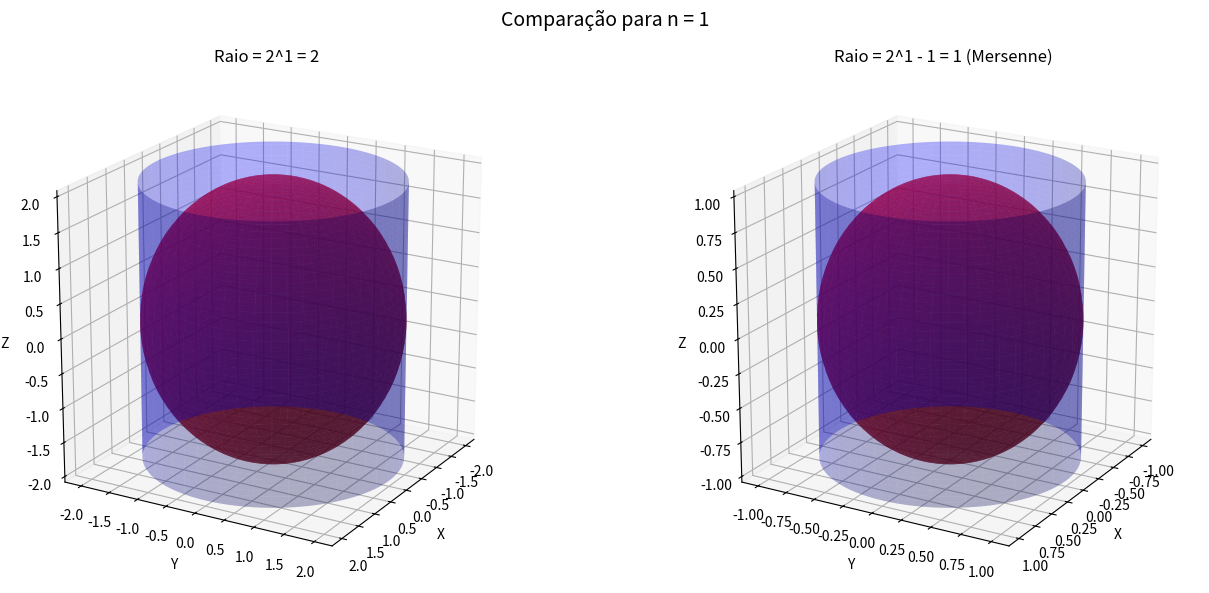
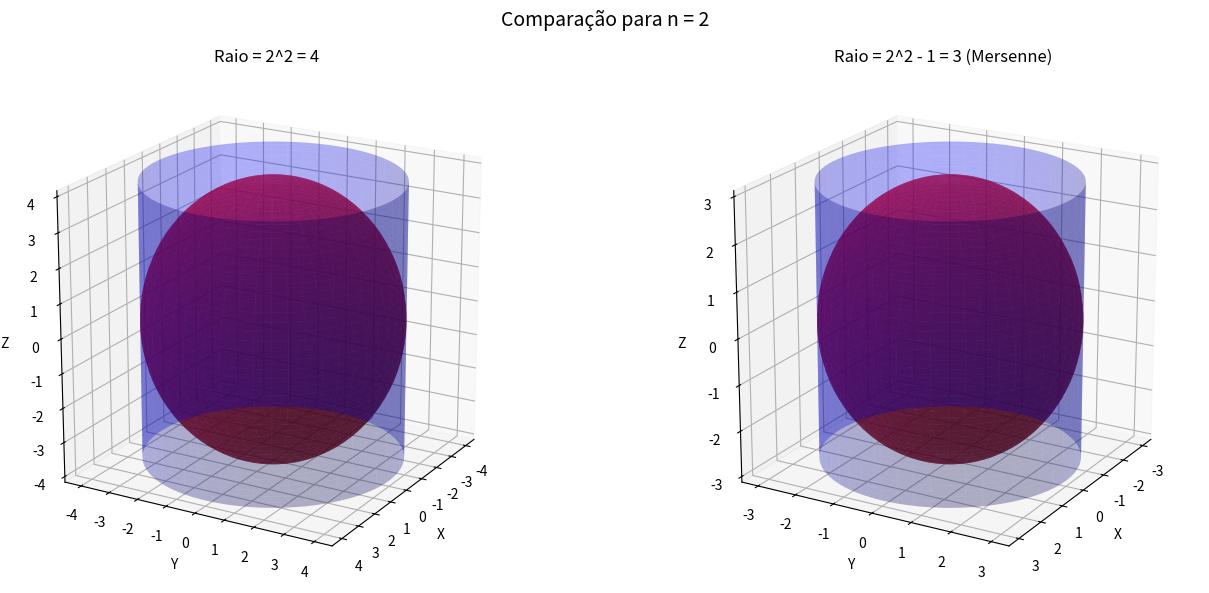
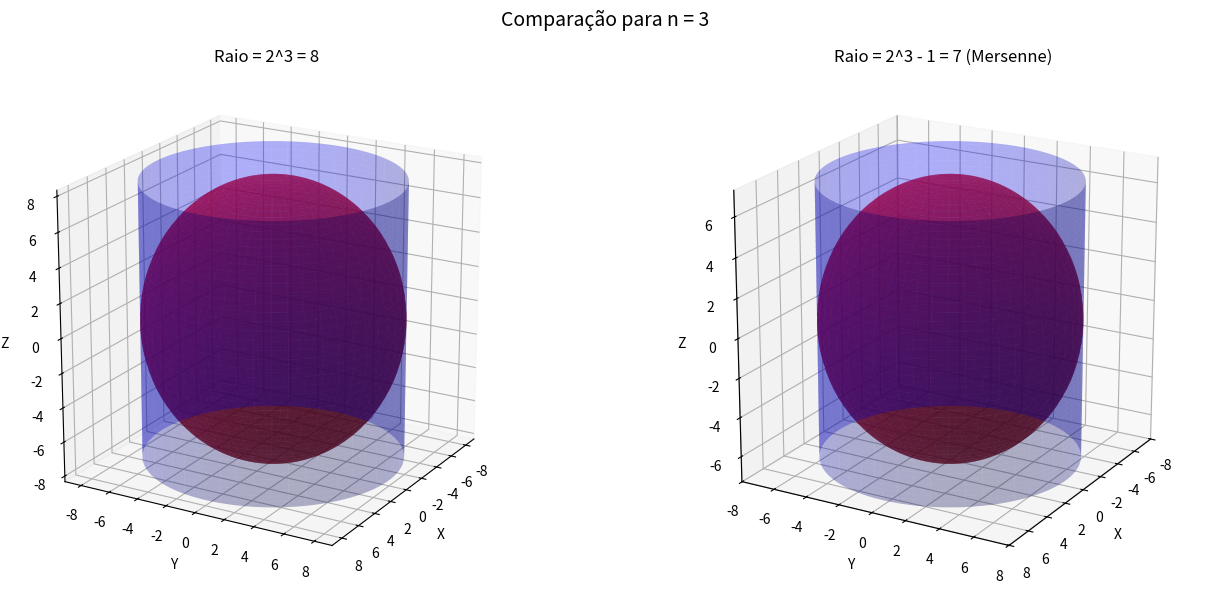
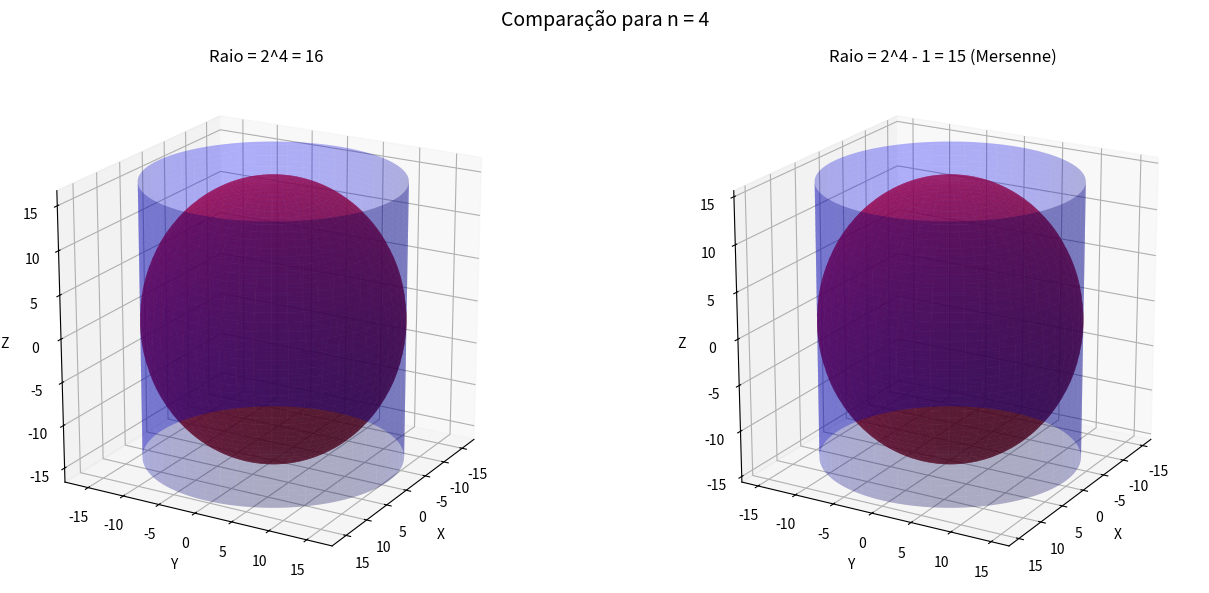
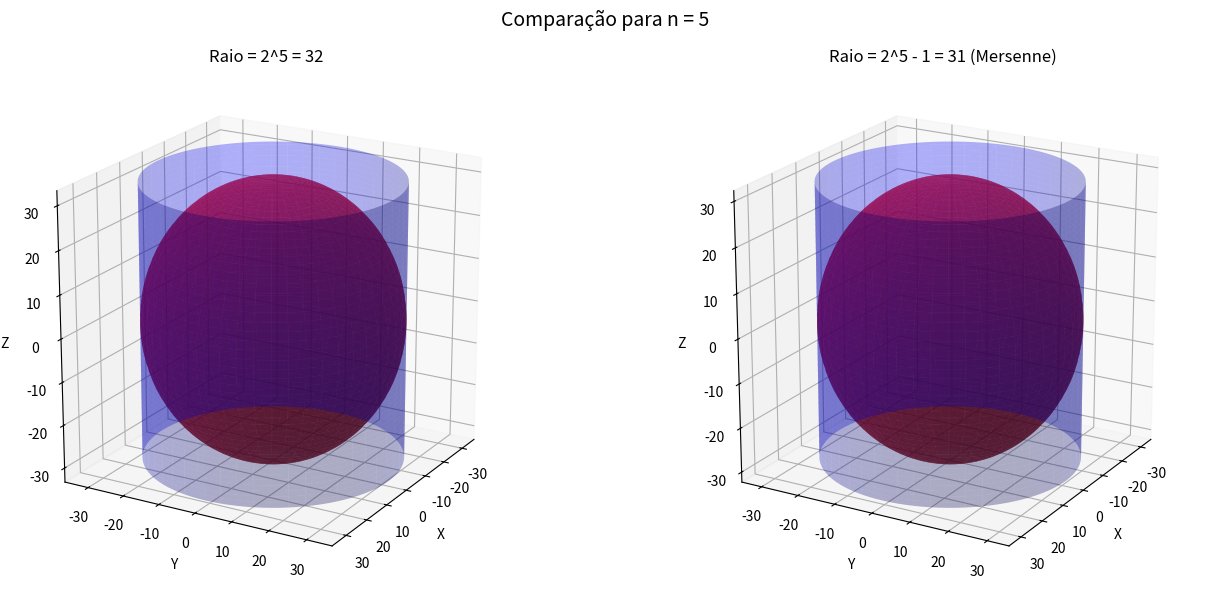

Source code (Python) for these figures, in order:
import numpy as np
import matplotlib.pyplot as plt

def calcular_valores(r):
    vol_esfera = (4/3) * np.pi * r**3
    vol_cilindro = 2 * np.pi * r**3
    area_esfera = 4 * np.pi * r**2
    area_cilindro = 6 * np.pi * r**2
    rel_vol = vol_esfera / vol_cilindro if vol_cilindro != 0 else np.nan
    rel_area = area_esfera / area_cilindro if area_cilindro != 0 else np.nan
    return vol_esfera, vol_cilindro, rel_vol, area_esfera, area_cilindro, rel_area

def plot_esfera_cilindro(ax, r, titulo):
    h = 2 * r

    # Cilindro
    z_cil = np.linspace(-r, r, 100)
    theta = np.linspace(0, 2 * np.pi, 100)
    theta_grid, z_grid = np.meshgrid(theta, z_cil)
    x_cil = r * np.cos(theta_grid)
    y_cil = r * np.sin(theta_grid)
    ax.plot_surface(x_cil, y_cil, z_grid, alpha=0.3, color='blue')

    # Esfera
    u = np.linspace(0, 2 * np.pi, 100)
    v = np.linspace(0, np.pi, 100)
    x_sph = r * np.outer(np.cos(u), np.sin(v))
    y_sph = r * np.outer(np.sin(u), np.sin(v))
    z_sph = r * np.outer(np.ones(np.size(u)), np.cos(v))
    ax.plot_surface(x_sph, y_sph, z_sph, color='red', alpha=0.6)

    ax.set_title(titulo, fontsize=12)
    ax.set_xlabel("X")
    ax.set_ylabel("Y")
    ax.set_zlabel("Z")
    ax.set_box_aspect([1,1,1])
    ax.view_init(elev=20, azim=30)

def plot_comparacao(n):
    raio_potencia = 2 ** n
    raio_mersenne = 2 ** n - 1

    # Calcular valores
    vals_pot = calcular_valores(raio_potencia)
    vals_mer = calcular_valores(raio_mersenne)

    # Imprimir tabela sem notação científica
    print(f"\n--- n = {n} ---")
    print(f"{'Raio':>6} | {'Vol Esfera':>12} | {'Vol Cilindro':>14} | {'Relação Vol':>11} | {'Área Esfera':>12} | {'Área Cilindro':>14} | {'Relação Área':>11}")
    print("-"*90)
    print(f"{raio_potencia:6} | {vals_pot[0]:12.2f} | {vals_pot[1]:14.2f} | {vals_pot[2]:11.4f} | {vals_pot[3]:12.2f} | {vals_pot[4]:14.2f} | {vals_pot[5]:11.4f}")
    print(f"{raio_mersenne:6} | {vals_mer[0]:12.2f} | {vals_mer[1]:14.2f} | {vals_mer[2]:11.4f} | {vals_mer[3]:12.2f} | {vals_mer[4]:14.2f} | {vals_mer[5]:11.4f}")

    # Plot
    fig = plt.figure(figsize=(14, 6))

    ax1 = fig.add_subplot(1, 2, 1, projection='3d')
    plot_esfera_cilindro(ax1, raio_potencia, f"Raio = 2^{n} = {raio_potencia}")

    ax2 = fig.add_subplot(1, 2, 2, projection='3d')
    plot_esfera_cilindro(ax2, raio_mersenne, f"Raio = 2^{n} - 1 = {raio_mersenne} (Mersenne)")

    plt.suptitle(f"Comparação para n = {n}", fontsize=14)
    plt.tight_layout()
    plt.show()

# Exemplo para múltiplos valores de n
for n in range(1, 6):
    plot_comparacao(n)
